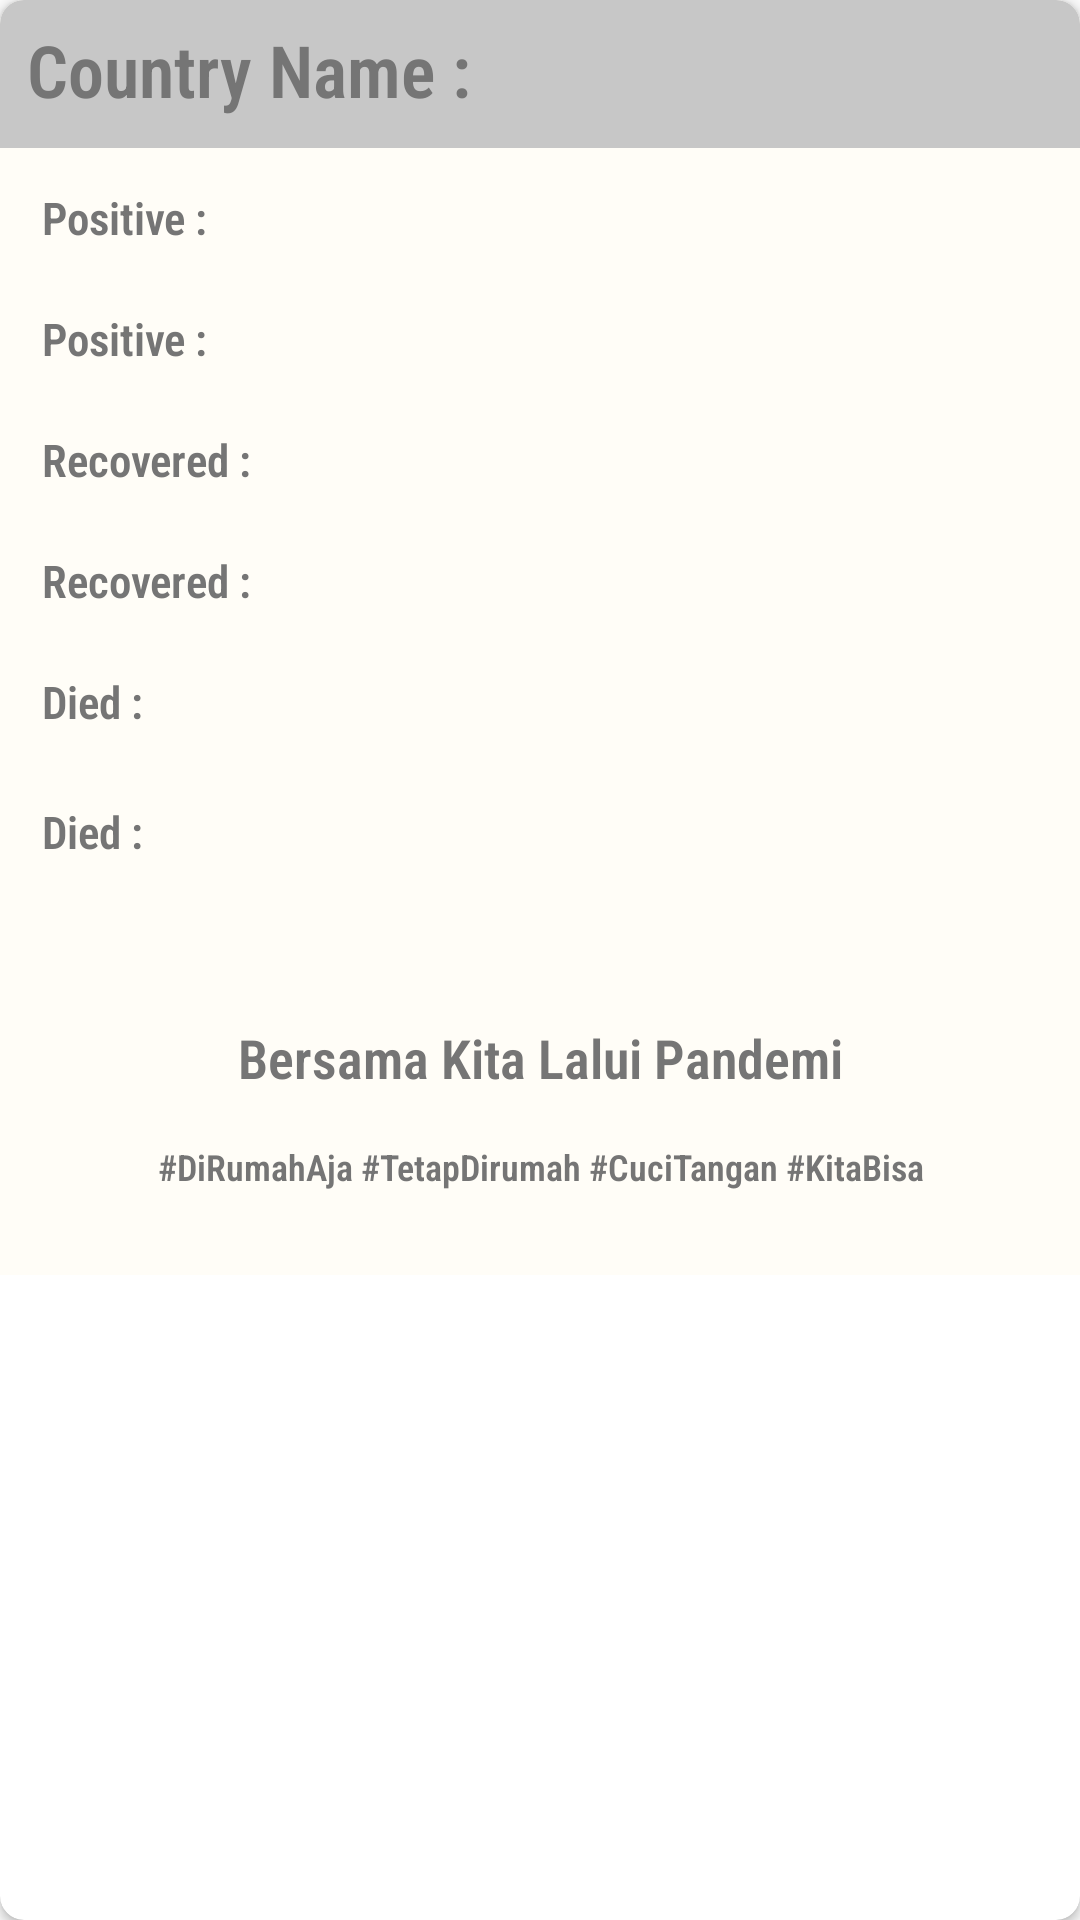

Write the Android layout XML for this screen, with the resource values it uses.
<!-- AndroidManifest.xml: application theme Theme.AppCompat.Light.NoActionBar -->
<!-- res/layout/activity_detail_global.xml -->
<?xml version="1.0" encoding="utf-8"?>

<androidx.cardview.widget.CardView xmlns:android="http://schemas.android.com/apk/res/android"
    android:layout_width="match_parent"
    android:layout_height="wrap_content"
    xmlns:app="http://schemas.android.com/apk/res-auto"
    xmlns:card_view="http://schemas.android.com/tools"
    android:layout_margin="8dp"
    app:cardCornerRadius="8dp"
    card_view:cardElevation="10dp"
    card_view:cardPreventCornerOverlap="false">



    <LinearLayout
        android:layout_width="match_parent"
        android:layout_height="wrap_content"
        android:orientation="vertical"
        android:background="@color/warnacarboard"
        >

        <TextView
            android:id="@+id/text_view_country_detail"
            android:layout_width="match_parent"
            android:layout_height="match_parent"
            android:paddingLeft="9sp"
            android:paddingTop="7sp"
            android:paddingBottom="10sp"
            android:textColor="@color/warnanegera"
            android:fontFamily="sans-serif-condensed-light"
            android:textStyle="bold"
            android:text="Country Name : "
            android:background="@color/head"
            android:layout_marginBottom="5sp"
            android:textSize="24sp"
            />

        <TextView
            android:id="@+id/text_view_newpositive_detail"
            android:layout_width="wrap_content"
            android:layout_height="wrap_content"
            android:padding="8sp"
            android:layout_marginLeft="6sp"
            android:text="Positive : "
            android:layout_marginBottom="4sp"
            android:textColor="@color/warnanegera"
            android:fontFamily="sans-serif-condensed-light"
            android:textSize="15sp"
            android:textStyle="bold"
            />


        <TextView
            android:id="@+id/text_view_positive_detail"
            android:layout_width="wrap_content"
            android:layout_height="wrap_content"
            android:padding="8sp"
            android:textStyle="bold"
            android:layout_marginLeft="6sp"
            android:text="Positive : "
            android:layout_marginBottom="4sp"
            android:textColor="@color/warnanegera"
            android:fontFamily="sans-serif-condensed-light"
            android:textSize="15sp"
            />


        <TextView
            android:id="@+id/text_view_newrecovered_detail"
            android:layout_width="wrap_content"
            android:layout_height="wrap_content"
            android:text="Recovered : "
            android:padding="8sp"
            android:layout_marginLeft="6sp"
            android:layout_marginBottom="4sp"
            android:textColor="@color/warnanegera"
            android:textSize="15sp"
            android:fontFamily="sans-serif-condensed-light"
            android:textStyle="bold"
            />

        <TextView
            android:id="@+id/text_view_recovered_detail"
            android:layout_width="wrap_content"
            android:layout_height="wrap_content"
            android:text="Recovered : "
            android:padding="8sp"
            android:layout_marginLeft="6sp"
            android:layout_marginBottom="4sp"
            android:textColor="@color/warnanegera"
            android:textSize="15sp"
            android:fontFamily="sans-serif-condensed-light"
            android:textStyle="bold"
            />


        <TextView
            android:id="@+id/text_view_newdied_detail"
            android:layout_width="wrap_content"
            android:layout_height="wrap_content"
            android:text="Died : "
            android:padding="8sp"
            android:layout_marginLeft="6sp"
            android:layout_marginBottom="7sp"
            android:textColor="@color/warnanegera"
            android:textSize="15sp"
            android:fontFamily="sans-serif-condensed-light"
            android:textStyle="bold"
            />


        <TextView
            android:id="@+id/text_view_died_detail"
            android:layout_width="wrap_content"
            android:layout_height="wrap_content"
            android:text="Died : "
            android:padding="8sp"
            android:layout_marginLeft="6sp"
            android:layout_marginBottom="7sp"
            android:textColor="@color/warnanegera"
            android:textSize="15sp"
            android:textStyle="bold"
            android:fontFamily="sans-serif-condensed-light"
            />

        <TextView

            android:layout_width="match_parent"
            android:layout_height="wrap_content"
            android:text="Bersama Kita Lalui Pandemi"
            android:layout_marginTop="30dp"
            android:padding="8sp"
            android:textAlignment="center"
            android:textColor="@color/warnanegera"
            android:textSize="18sp"
            android:textStyle="bold"
            android:fontFamily="sans-serif-condensed-light"
            />

        <TextView

            android:layout_width="match_parent"
            android:layout_height="wrap_content"
            android:text="#DiRumahAja #TetapDirumah #CuciTangan #KitaBisa"
            android:padding="8sp"
            android:textAlignment="center"
            android:textColor="@color/warnanegera"
            android:textSize="12sp"
            android:textStyle="bold"
            android:fontFamily="sans-serif-condensed-light"
            android:layout_marginBottom="20dp"
            />


    </LinearLayout>

</androidx.cardview.widget.CardView>
<!-- resources referenced by this layout -->
<resources>
  <color name="head">#c7c7c7</color>
  <color name="warnacarboard">#fffdf7</color>
  <color name="warnanegera">#757575</color>
</resources>
